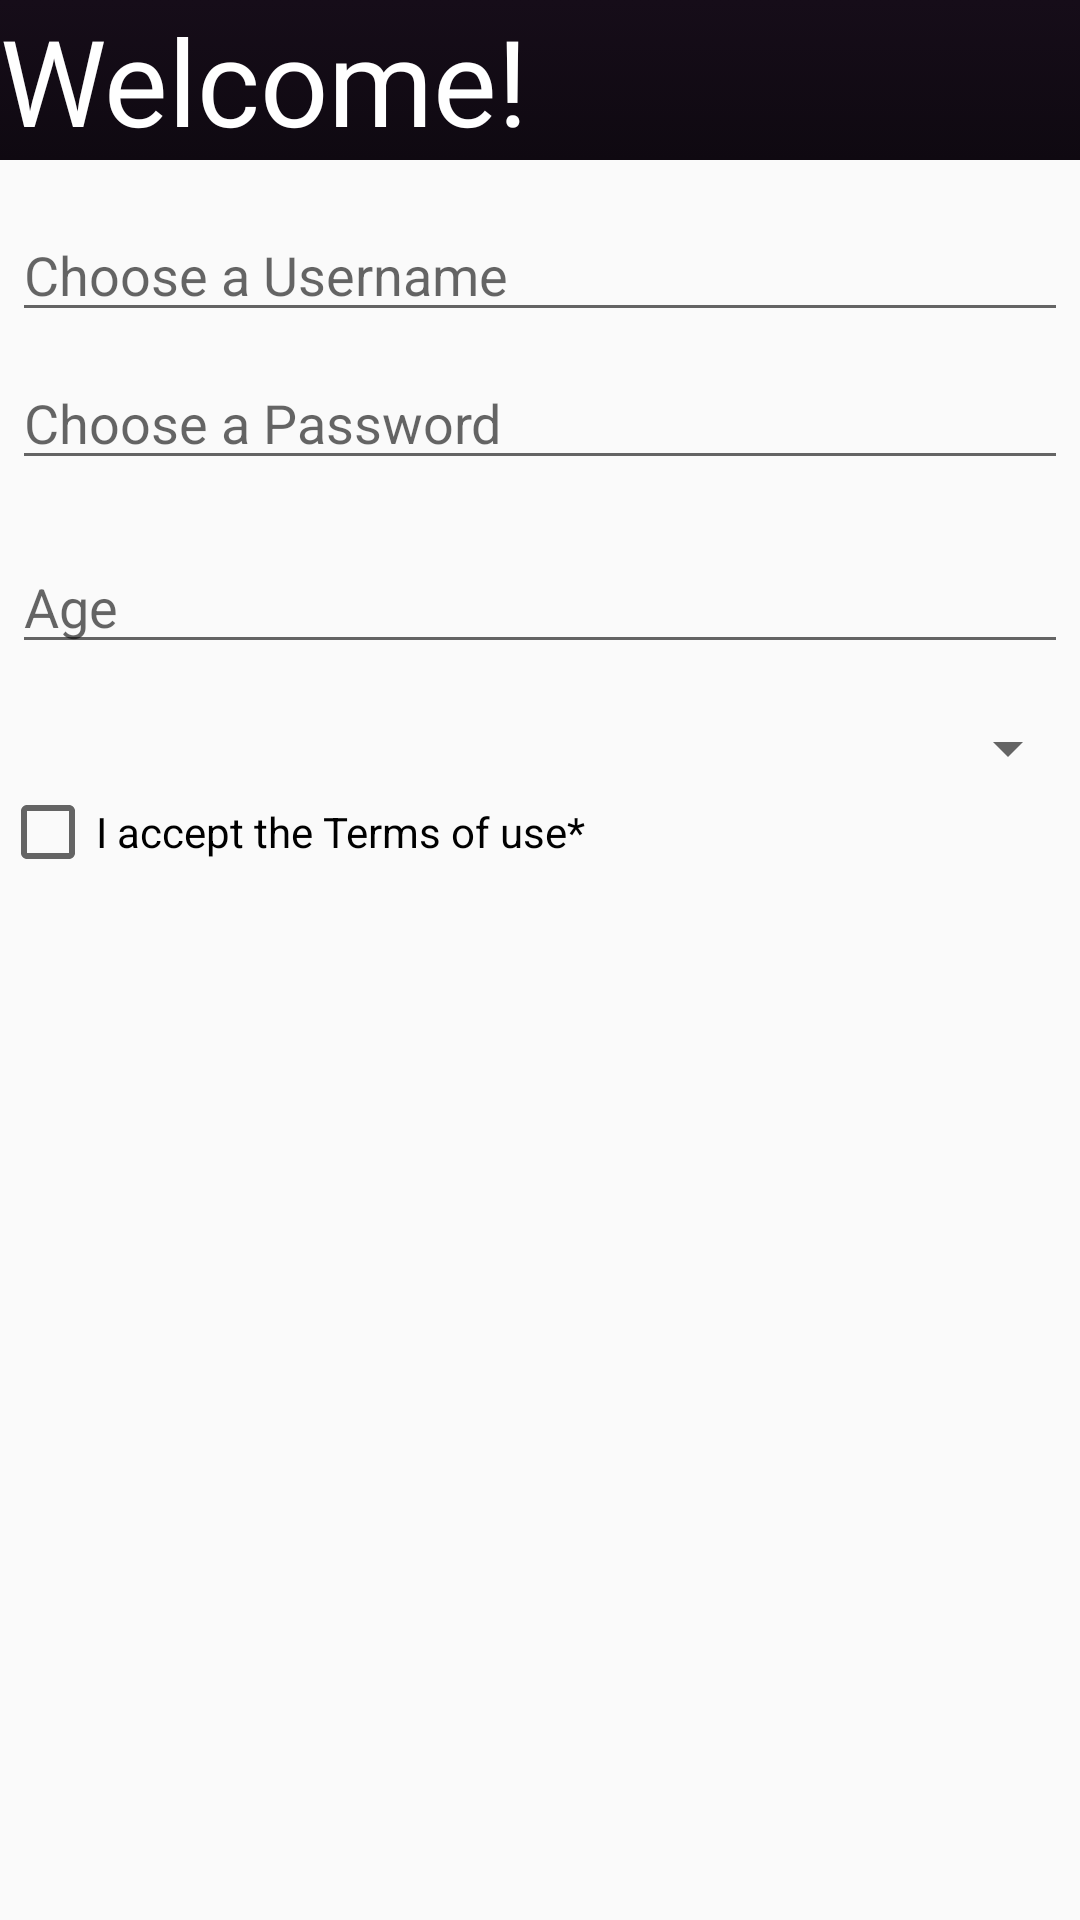

Layout XML and referenced resources for this Android screen:
<!-- AndroidManifest.xml: application theme AppTheme -->
<!-- res/layout/dialoginscription.xml -->
<?xml version="1.0" encoding="utf-8"?>
<LinearLayout xmlns:android="http://schemas.android.com/apk/res/android"
    android:orientation="vertical"
    android:id="@+id/dialog"
    android:layout_width="wrap_content"
    android:layout_height="wrap_content">

    <TextView
        android:layout_width="match_parent"
        android:layout_height="wrap_content"
        android:text="Welcome!"
        android:background="@drawable/gradient_list"
        android:textColor="@android:color/white"
        android:fontFamily="@font/royalacid"
        android:textSize="40dp"/>
    <EditText
        android:id="@+id/usernamed"
        android:inputType="textEmailAddress"
        android:layout_width="match_parent"
        android:layout_height="wrap_content"
        android:layout_marginTop="16dp"
        android:layout_marginLeft="4dp"
        android:layout_marginRight="4dp"
        android:layout_marginBottom="4dp"
        android:hint="Choose a Username" />
    <EditText
        android:id="@+id/passwordd"
        android:inputType="textPassword"
        android:layout_width="match_parent"
        android:layout_height="wrap_content"
        android:layout_marginTop="4dp"
        android:layout_marginLeft="4dp"
        android:layout_marginRight="4dp"
        android:layout_marginBottom="16dp"
        android:fontFamily="sans-serif"
        android:hint="Choose a Password"/>

    <EditText
        android:id="@+id/age"
        android:layout_width="match_parent"
        android:layout_height="wrap_content"
        android:layout_marginTop="4dp"
        android:layout_marginLeft="4dp"
        android:layout_marginRight="4dp"
        android:layout_marginBottom="16dp"
        android:fontFamily="sans-serif"
        android:hint="Age"/>

    <Spinner
        android:id="@+id/spinnerd"
        android:layout_width="match_parent"
        android:layout_height="wrap_content"
        />

    <CheckBox
        android:id="@+id/radiobutton2"
        android:layout_width="wrap_content"
        android:layout_height="wrap_content"
        android:text="I accept the Terms of use*"/>

</LinearLayout>
<!-- resources referenced by this layout -->
<resources>
  <!-- drawable gradient_list (drawable) -->
  <?xml version="1.0" encoding="utf-8"?>
  <animation-list xmlns:android="http://schemas.android.com/apk/res/android">
      <item
          android:drawable="@drawable/gradient_1"
          android:duration="10000"/>
      <item
          android:drawable="@drawable/gradient_2"
          android:duration="10000"/>
  </animation-list>
  <style name="AppTheme" parent="Theme.AppCompat.Light.NoActionBar">
          
          <item name="colorPrimary">@color/colorPrimary</item>
          <item name="colorPrimaryDark">@color/colorPrimaryDark</item>
          <item name="colorAccent">@color/colorAccent</item>
          <item name="android:navigationBarColor">@color/Black</item>
      </style>
  <!-- drawable gradient_1 (drawable) -->
  <?xml version="1.0" encoding="utf-8"?>
  <shape xmlns:android="http://schemas.android.com/apk/res/android">
      <gradient
          android:angle="90"
          android:endColor="#160d19"
          android:startColor="#0f0911"/>
  </shape>
  <!-- drawable gradient_2 (drawable) -->
  <?xml version="1.0" encoding="utf-8"?>
  <shape xmlns:android="http://schemas.android.com/apk/res/android">
      <gradient
          android:angle="225"
          android:endColor="#1E0A2A"
          android:startColor="#1E0A2A"  />
  </shape>
  <color name="colorPrimary">#FFFFFF</color>
  <color name="colorPrimaryDark">#00574B</color>
  <color name="colorAccent">#D81B60</color>
  <color name="Black">#000000</color>
</resources>
